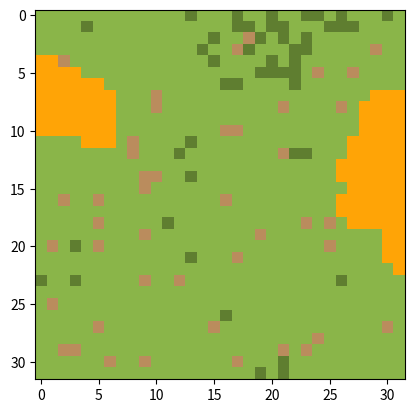

Source code (Python):
import numpy as np
import matplotlib.pyplot as plt

def generate_perlin_noise_2d(shape, res):
    def f(t):
        return 6*t**5 - 15*t**4 + 10*t**3
    
    delta = (res[0] / shape[0], res[1] / shape[1])
    d = (shape[0] // res[0], shape[1] // res[1])
    grid = np.mgrid[0:res[0]:delta[0],0:res[1]:delta[1]].transpose(1, 2, 0) % 1
    # Gradients
    angles = 2*np.pi*np.random.rand(res[0]+1, res[1]+1)
    gradients = np.dstack((np.cos(angles), np.sin(angles)))
    g00 = gradients[0:-1,0:-1].repeat(d[0], 0).repeat(d[1], 1)
    g10 = gradients[1:,0:-1].repeat(d[0], 0).repeat(d[1], 1)
    g01 = gradients[0:-1,1:].repeat(d[0], 0).repeat(d[1], 1)
    g11 = gradients[1:,1:].repeat(d[0], 0).repeat(d[1], 1)
    # Ramps
    n00 = np.sum(grid * g00, 2)
    n10 = np.sum(np.dstack((grid[:,:,0]-1, grid[:,:,1])) * g10, 2)
    n01 = np.sum(np.dstack((grid[:,:,0], grid[:,:,1]-1)) * g01, 2)
    n11 = np.sum(np.dstack((grid[:,:,0]-1, grid[:,:,1]-1)) * g11, 2)
    # Interpolation
    t = f(grid)
    n0 = n00*(1-t[:,:,0]) + t[:,:,0]*n10
    n1 = n01*(1-t[:,:,0]) + t[:,:,0]*n11
    return np.sqrt(2)*((1-t[:,:,1])*n0 + t[:,:,1]*n1)
        
def generate_fractal_noise_2d(shape, res, octaves=1, persistence=0.5):
    noise = np.zeros(shape)
    frequency = 1
    amplitude = 1
    for _ in range(octaves):
        noise += amplitude * generate_perlin_noise_2d(shape, (frequency*res[0], frequency*res[1]))
        frequency *= 2
        amplitude *= persistence
    return noise

def plot(grid):
    colors = np.array([[255, 164, 6], [138, 181, 73], [95, 126, 48], [186, 140, 93]], dtype=np.uint8)
    image = colors[grid.reshape(-1)].reshape(grid.shape + (3,))
    plt.imshow(image)
    
def get_target_position(grid, n):
    position = np.random.random_integers(n-1, size=(2,))
    while (grid[position[0], position[1]]) != 1 and (grid[position[0], position[1]]) != 3:
        position = np.random.random_integers(n, size=(2,))
    return position

def generate_probability_matrix(position, grid):
    n = grid.shape[0]
    prob_matrix = np.zeros((n, n), dtype=float)

    for i in range(n):
        for j in range(n):
            if grid[i, j] == 1 or grid[i, j] == 3:
                # Calculate the Euclidean distance between the current position and the target position
                distance = np.linalg.norm(np.array([i, j]) - np.array(position))
                # The closer the entry is to the position, the bigger the probability
                prob = 1 / (1 + distance)
                if (grid[i, j] == 3):
                    prob = prob/2
                prob_matrix[i, j] = prob

    # Normalize the probability matrix to ensure the sum of probabilities is 1
    prob_matrix /= np.sum(prob_matrix)

    return prob_matrix    

def getGrid(n):

    grid = np.ones((n, n), dtype=np.int32)

	# Noise
    noise = generate_fractal_noise_2d((n, n), (1, 1), 6)
    noise = (noise - noise.min()) / (noise.max() - noise.min())

	# Fire
    threshold = 0.3
    grid[noise < threshold] = 0

	# Trees
    potential = ((noise - threshold) / (1 - threshold))**4 * 0.7
    mask = (noise > threshold) * (np.random.rand(n, n) < potential)
    grid[mask] = 2

	# Dirt
    mask = (grid == 1) * (np.random.rand(n, n) < 0.05)
    grid[mask] = 3

	# Target's position
    position = get_target_position(grid, n)

    # Probability matrix
    probability_matrix = generate_probability_matrix(position, grid)

    return grid, position, probability_matrix

if __name__ == '__main__':
    (grid, position, probability_matrix) = getGrid(32)
    print(position)
    print(grid)
    print(probability_matrix)
    print(np.sum(probability_matrix))

	# Plot
    plot(grid)
    plt.show()